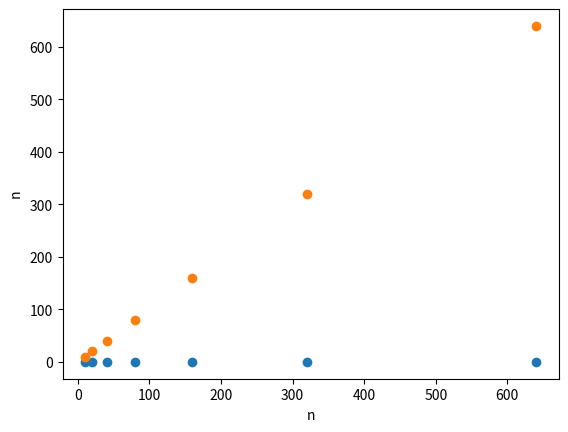

Here is the Python script that generated this plot:
import random
import time
import matplotlib.pyplot as plt
listx=[]
listy=[]
def horner(arr, n, x):

    # Initialize result
    result = arr[0]

    # Evaluate value of polynomial
    # using Horner's method
    for i in range(1, n):

        result = result*x + arr[i]

    return result

def rule(arr,m,x):
  if(m==0):
    return arr[0]
  return rule(arr,m-1,x)*x+arr[m]



list1=[]
list2=[]

def random_generator(n):
  arr=[0]*n
  a=1
  for i in range(n):
    arr[i]=(random.randint(a, n))
  return arr

n=10 
x=3
while(n<=1000):
  arr=random_generator(n)
  t_start= time.time()
  for i in range (10):
    rule(arr,n-1,x)
  t_end=time.time()
  avg_time=(t_end-t_start)/10
  print("time: ",avg_time," for ",n," inputs")
  listx.append(avg_time*1000)
  listy.append(n)
  list1.append(n)
  list2.append(n)
  n=n*2

plt.scatter(listy,listx)
plt.xlabel("Number of inputs")
plt.ylabel("time")
plt.show()
plt.scatter(list1,list2)
plt.xlabel("n")
plt.ylabel(" n ")
plt.show()

